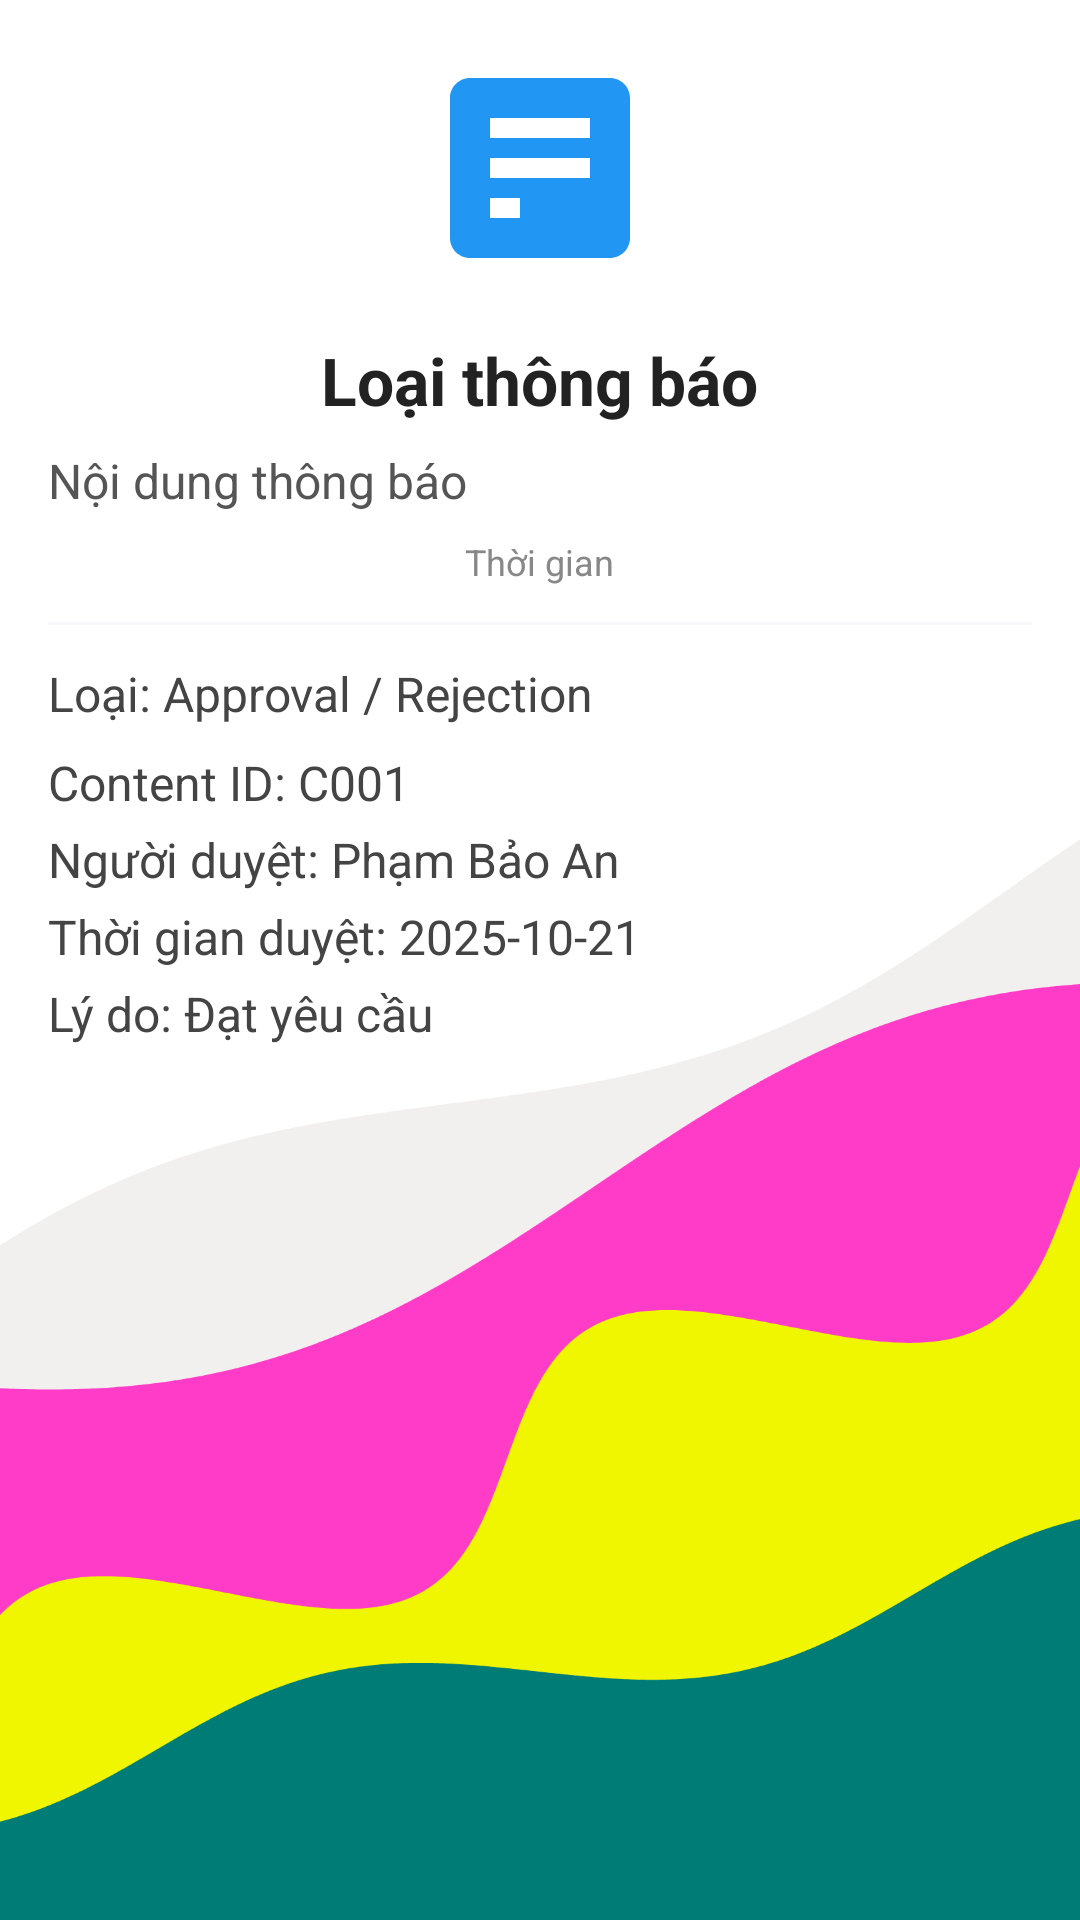

Reconstruct the res/layout file that produces this screen, plus the resources it refers to.
<!-- AndroidManifest.xml: application theme Theme.NT118_MarketingApp -->
<!-- res/layout/activity_notification_detail.xml -->
<ScrollView xmlns:android="http://schemas.android.com/apk/res/android"
    android:layout_width="match_parent"
    android:layout_height="match_parent"
    android:padding="16dp"
    android:background="@drawable/wave">

    <LinearLayout
        android:orientation="vertical"
        android:gravity="center_horizontal"
        android:layout_width="match_parent"
        android:layout_height="wrap_content"
        android:background="@android:color/transparent">


        
        <ImageView
            android:id="@+id/ivIcon"
            android:layout_width="80dp"
            android:layout_height="80dp"
            android:contentDescription="Notification Icon"
            android:src="@drawable/ic_task"
            android:layout_marginBottom="16dp"
            android:background="@color/transparent"/>

        
        <TextView
            android:id="@+id/tvTitle"
            android:text="Loại thông báo"
            android:textSize="22sp"
            android:textStyle="bold"
            android:textColor="#222222"
            android:layout_marginBottom="8dp"
            android:layout_width="wrap_content"
            android:layout_height="wrap_content"
            android:background="@color/transparent"/>

        
        <TextView
            android:id="@+id/txtMessage"
            android:text="Nội dung thông báo"
            android:textSize="16sp"
            android:textColor="#555555"
            android:layout_marginBottom="8dp"
            android:layout_width="match_parent"
            android:layout_height="wrap_content"
            android:background="@android:color/transparent"/>

        
        <TextView
            android:id="@+id/txtCreatedTime"
            android:text="Thời gian"
            android:textSize="12sp"
            android:textColor="#888888"
            android:layout_marginBottom="12dp"
            android:layout_width="wrap_content"
            android:layout_height="wrap_content"
            android:background="@android:color/transparent" />

        <View
            android:layout_width="match_parent"
            android:layout_height="1dp"
            android:layout_marginBottom="12dp" />

        
        <TextView
            android:id="@+id/txtType"
            android:text="Loại: Approval / Rejection"
            android:textColor="#444444"
            android:textSize="16sp"
            android:layout_marginBottom="8dp"
            android:layout_width="match_parent"
            android:layout_height="wrap_content"
            android:background="@android:color/transparent"/>

        
        <TextView
            android:id="@+id/txtContentId"
            android:text="Content ID: C001"
            android:textColor="#444444"
            android:textSize="16sp"
            android:layout_marginBottom="4dp"
            android:layout_width="match_parent"
            android:layout_height="wrap_content"
            android:background="@android:color/transparent"/>

        
        <TextView
            android:id="@+id/txtApprovedBy"
            android:text="Người duyệt: Phạm Bảo An"
            android:textColor="#444444"
            android:textSize="16sp"
            android:layout_marginBottom="4dp"
            android:layout_width="match_parent"
            android:layout_height="wrap_content"
            android:background="@android:color/transparent"/>

        
        <TextView
            android:id="@+id/txtApprovedAt"
            android:text="Thời gian duyệt: 2025-10-21"
            android:textColor="#444444"
            android:textSize="16sp"
            android:layout_marginBottom="4dp"
            android:layout_width="match_parent"
            android:layout_height="wrap_content"
            android:background="@android:color/transparent"/>

        
        <TextView
            android:id="@+id/txtReason"
            android:text="Lý do: Đạt yêu cầu"
            android:textColor="#444444"
            android:textSize="16sp"
            android:lineSpacingExtra="4dp"
            android:layout_width="match_parent"
            android:layout_height="wrap_content"
            android:background="@android:color/transparent"/>

    </LinearLayout>
</ScrollView>
<!-- resources referenced by this layout -->
<resources>
  <color name="transparent">#00000000</color>
  <!-- drawable ic_task (drawable) -->
  <vector xmlns:android="http://schemas.android.com/apk/res/android"
      android:width="24dp"
      android:height="24dp"
      android:viewportWidth="24"
      android:viewportHeight="24">
      <path
          android:fillColor="#2196F3"
          android:pathData="M19,3H5c-1.1,0 -2,0.9 -2,2v14c0,1.1 0.9,2 2,2h14c1.1,0 2,-0.9 2,-2V5c0,-1.1 -0.9,-2 -2,-2zM10,17H7v-2h3v2zM17,13H7v-2h10v2zM17,9H7V7h10v2z"/>
  </vector>
  <!-- drawable wave: png bitmap (drawable, 133216 bytes) -->
  <style name="Theme.NT118_MarketingApp" parent="Base.Theme.NT118_MarketingApp" />
  <style name="Base.Theme.NT118_MarketingApp" parent="Theme.Material3.DayNight.NoActionBar">
          <item name="colorPrimary">@color/colorPrimary</item>
          <item name="colorPrimaryVariant">@color/colorSecondary</item>
          <item name="colorSecondary">@color/colorAccent</item>
          <item name="android:background">@color/background</item>
          <item name="android:textColor">@color/textPrimary</item>
      </style>
  <color name="colorPrimary">#ff3cc7</color>
  <color name="colorSecondary">#007c77</color>
  <color name="colorAccent">#FF92A4</color>
  <color name="background">#F7F8FA</color>
  <color name="textPrimary">#222831</color>
</resources>
